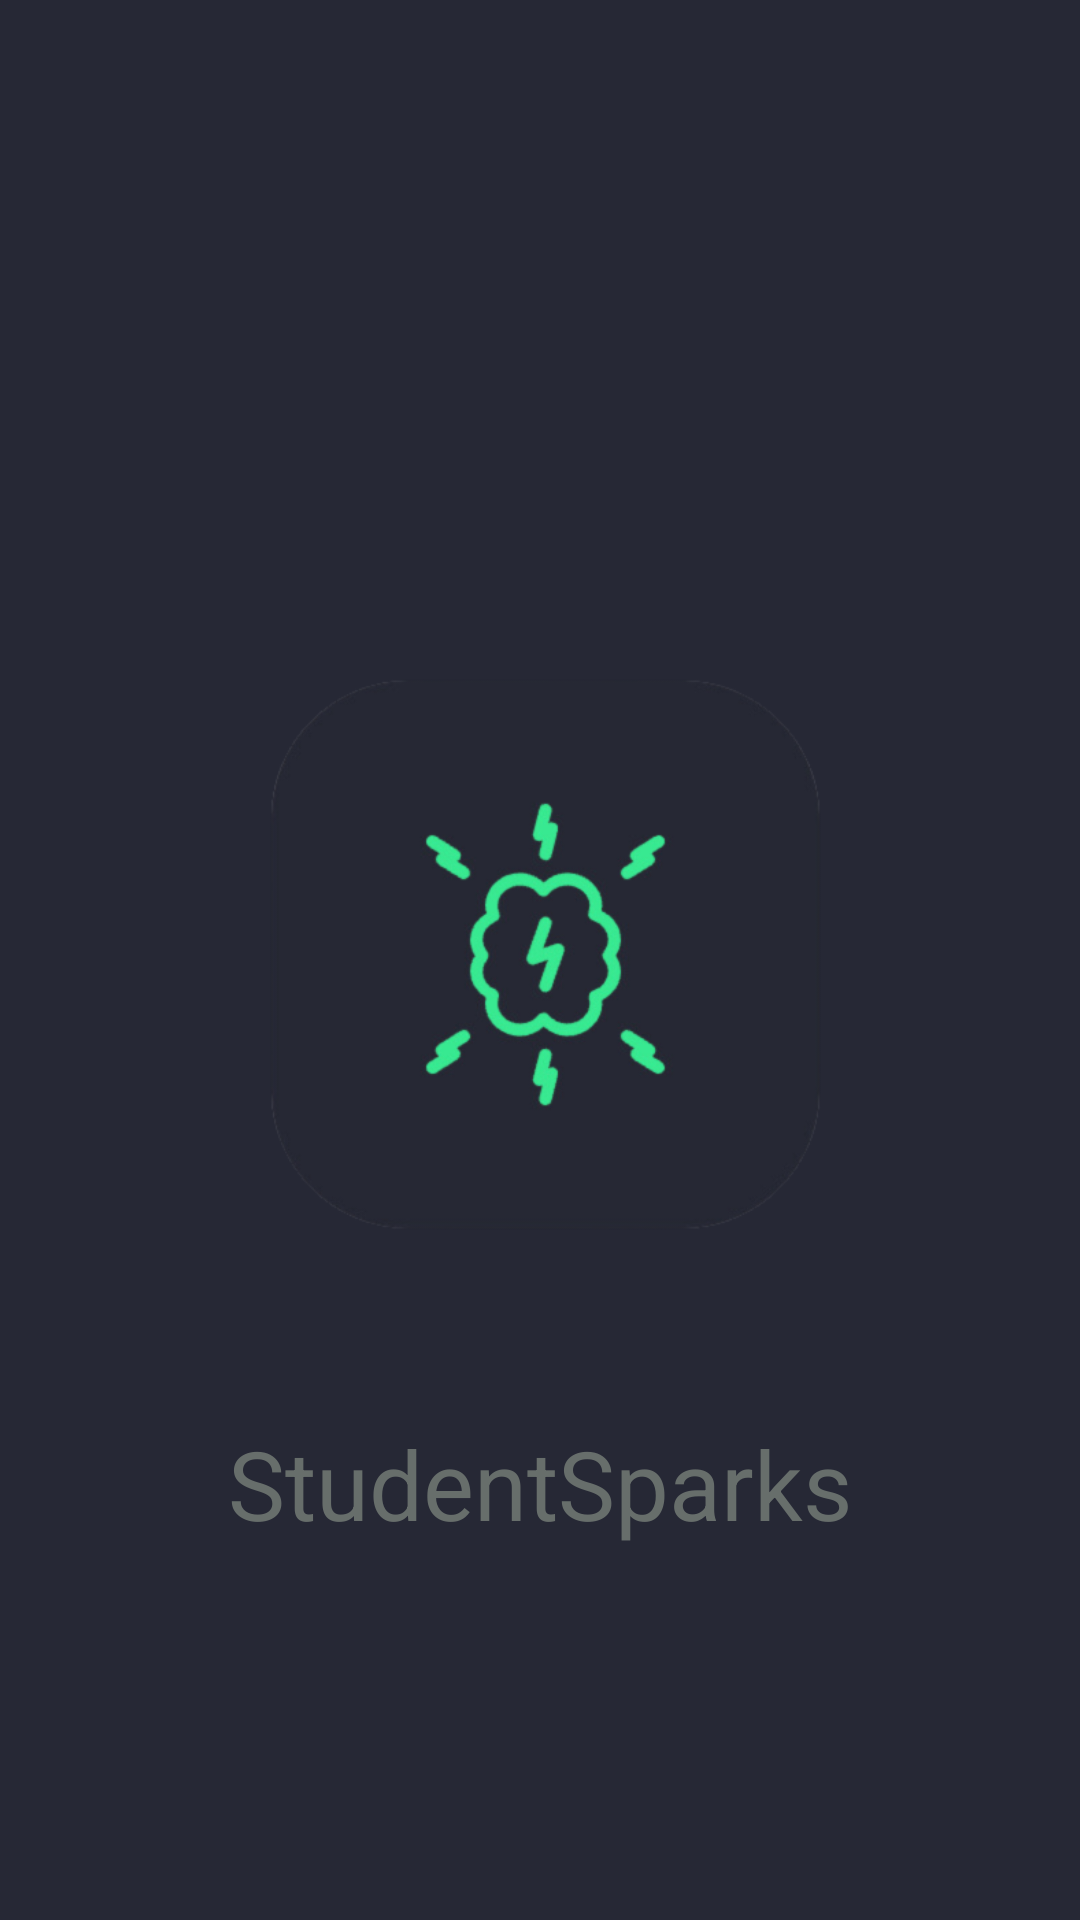

The Android layout XML behind this screen, and the referenced resources:
<!-- AndroidManifest.xml: application theme Theme.StudentSparks -->
<!-- res/layout/activity_splash.xml -->
<?xml version="1.0" encoding="utf-8"?>
<androidx.constraintlayout.widget.ConstraintLayout xmlns:android="http://schemas.android.com/apk/res/android"
    xmlns:app="http://schemas.android.com/apk/res-auto"
    xmlns:tools="http://schemas.android.com/tools"
    android:layout_width="match_parent"
    android:layout_height="match_parent"
    android:background="#262835"
    tools:context=".SplashActivity">


    <ImageView
        android:id="@+id/imageView"
        android:layout_width="200dp"
        android:layout_height="200dp"
        android:src="@drawable/studentspark"
        app:layout_constraintBottom_toBottomOf="parent"
        app:layout_constraintEnd_toEndOf="parent"
        app:layout_constraintStart_toStartOf="parent"
        app:layout_constraintTop_toTopOf="parent" />

    <TextView
        android:id="@+id/textView2"
        android:layout_width="wrap_content"
        android:layout_height="wrap_content"
        android:layout_marginBottom="124dp"
        android:text="StudentSparks"
        android:textColor="#676E6B"
        android:textSize="32sp"
        app:layout_constraintBottom_toBottomOf="parent"
        app:layout_constraintEnd_toEndOf="parent"
        app:layout_constraintStart_toStartOf="parent" />
</androidx.constraintlayout.widget.ConstraintLayout>
<!-- resources referenced by this layout -->
<resources>
  <!-- drawable studentspark: png bitmap (drawable, 54239 bytes) -->
  <style name="Theme.StudentSparks" parent="Base.Theme.StudentSparks" />
  <style name="Base.Theme.StudentSparks" parent="Theme.Material3.DayNight.NoActionBar">
          
          
      </style>
</resources>
